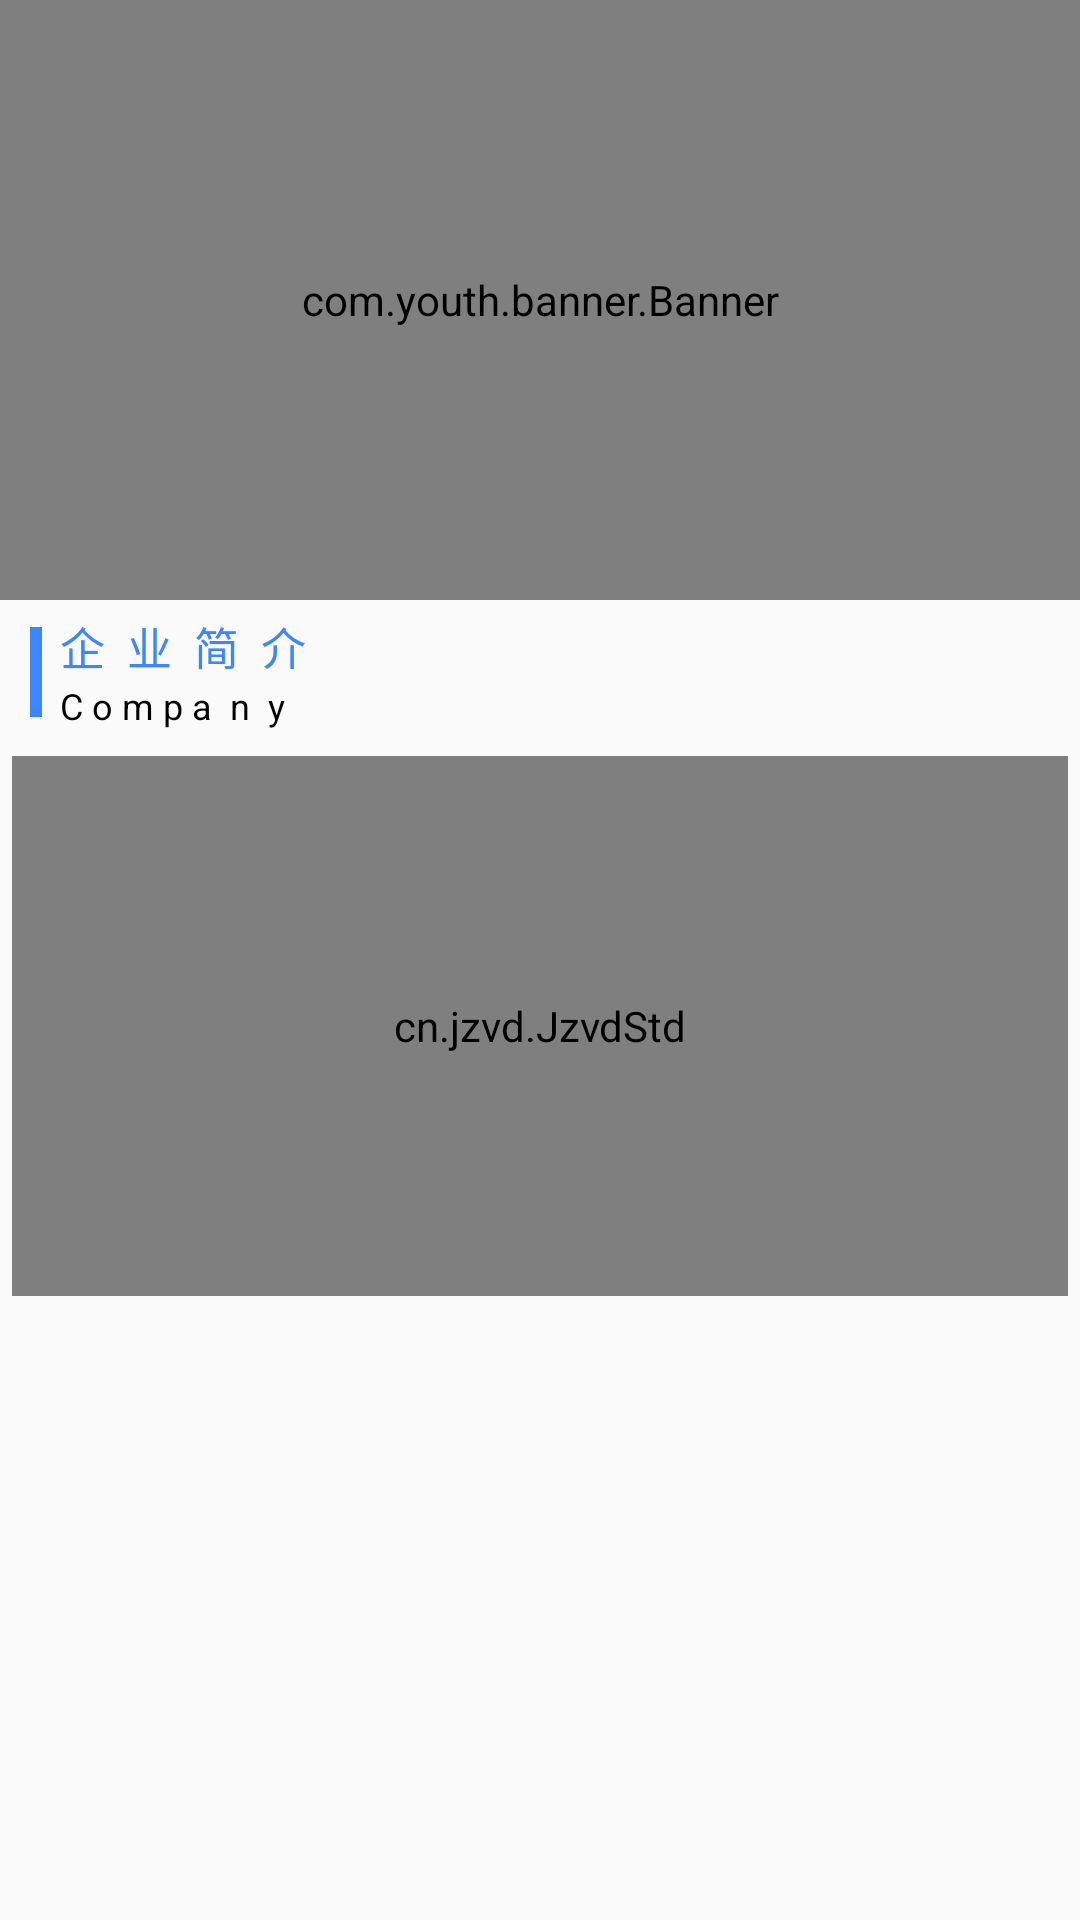

Reconstruct the res/layout file that produces this screen, plus the resources it refers to.
<!-- AndroidManifest.xml: application theme AppTheme -->
<!-- res/layout/activity_main.xml -->
<?xml version="1.0" encoding="utf-8"?>
<LinearLayout xmlns:android="http://schemas.android.com/apk/res/android"
    android:layout_width="match_parent"
    android:layout_height="match_parent"
    android:fitsSystemWindows="true"
    android:orientation="vertical">

    <com.youth.banner.Banner
        android:id="@+id/banner"
        android:layout_width="match_parent"
        android:layout_height="200dp" />

    <ScrollView
        android:layout_width="match_parent"
        android:layout_height="wrap_content">

        <LinearLayout
            android:layout_width="match_parent"
            android:layout_height="wrap_content"
            android:orientation="vertical">

            <LinearLayout
                android:layout_width="match_parent"
                android:layout_height="40dp"
                android:layout_margin="4dp"
                android:gravity="center_vertical"
                android:orientation="horizontal"
                android:paddingLeft="6dp"
                android:paddingRight="6dp">

                <View
                    android:layout_width="4dp"
                    android:layout_height="30dp"
                    android:background="@color/main_blue" />

                <LinearLayout
                    android:layout_width="match_parent"
                    android:layout_height="match_parent"
                    android:layout_marginLeft="6dp"
                    android:orientation="vertical">

                    <TextView
                        android:layout_width="match_parent"
                        android:layout_height="wrap_content"
                        android:layout_weight="1"
                        android:gravity="center_vertical"
                        android:singleLine="true"
                        android:text="企  业  简  介"
                        android:textColor="@color/main_blue"
                        android:textSize="15sp" />

                    <TextView
                        android:layout_width="match_parent"
                        android:layout_height="wrap_content"
                        android:layout_weight="1"
                        android:gravity="center_vertical"
                        android:singleLine="true"
                        android:text="C o m p a  n  y"
                        android:textColor="@color/black"
                        android:textSize="12sp" />

                </LinearLayout>


            </LinearLayout>

            <cn.jzvd.JzvdStd
                android:id="@+id/jz_video"
                android:layout_width="match_parent"
                android:layout_height="180dp"
                android:layout_margin="4dp" />


        </LinearLayout>
    </ScrollView>

</LinearLayout>
<!-- resources referenced by this layout -->
<resources>
  <color name="black">#000000</color>
  <color name="main_blue">#3c87ff</color>
  <style name="AppTheme" parent="Theme.AppCompat.Light.NoActionBar">
          
          <item name="colorPrimary">@color/colorPrimary</item>
          <item name="colorPrimaryDark">@color/colorPrimaryDark</item>
          <item name="colorAccent">@color/colorAccent</item>
          
          <item name="android:windowEnableSplitTouch">false</item>
          <item name="android:splitMotionEvents">false</item>
  
          <item name="android:windowSoftInputMode" tools:targetApi="cupcake">stateHidden</item>
      </style>
  <color name="colorPrimary">#3c87ff</color>
  <color name="colorPrimaryDark">#3c87ff</color>
  <color name="colorAccent">#3c87ff</color>
</resources>
